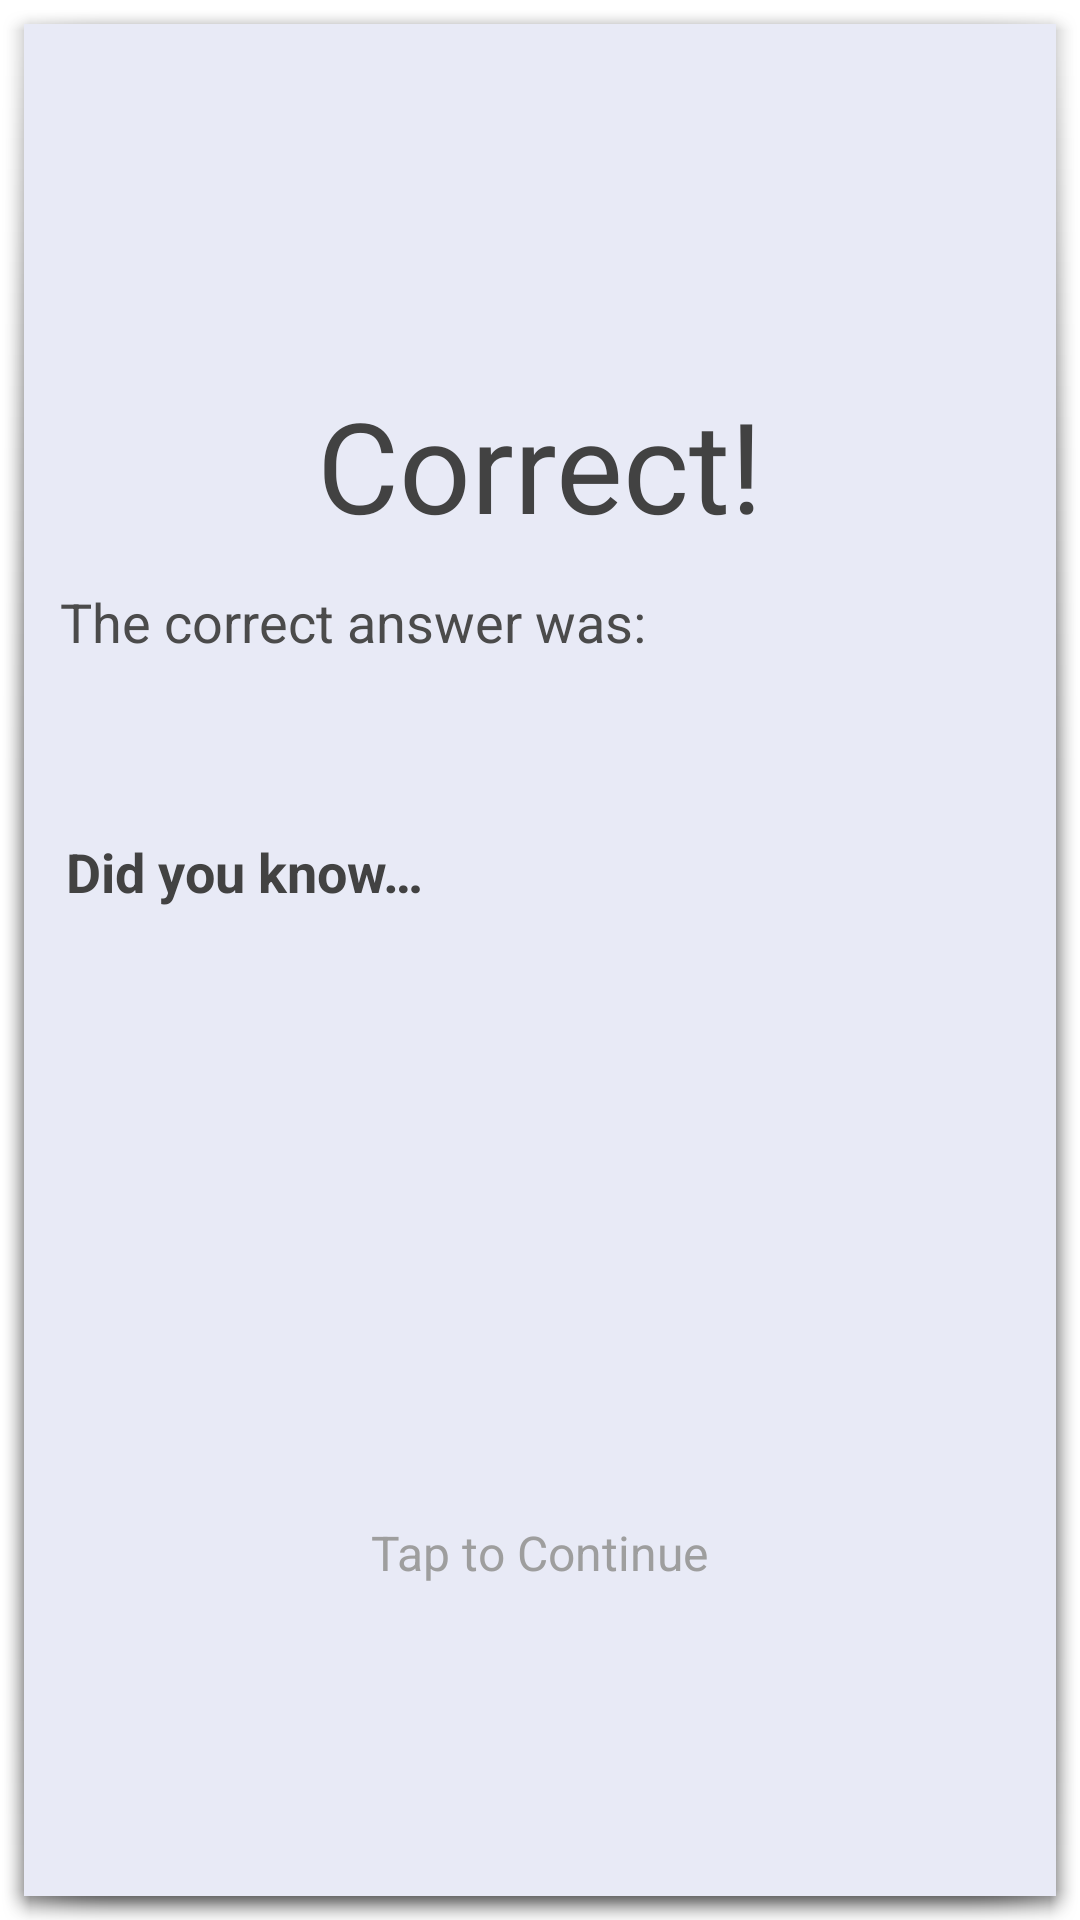

The Android layout XML behind this screen, and the referenced resources:
<!-- AndroidManifest.xml: activity theme dialogTheme -->
<!-- res/layout/activity_answer_dialog.xml -->
<?xml version="1.0" encoding="utf-8"?>
<RelativeLayout xmlns:android="http://schemas.android.com/apk/res/android"
    xmlns:tools="http://schemas.android.com/tools"
    android:layout_width="match_parent"
    android:layout_height="wrap_content"
    android:paddingBottom="@dimen/activity_vertical_margin"
    android:paddingLeft="@dimen/activity_horizontal_margin"
    android:paddingRight="@dimen/activity_horizontal_margin"
    android:paddingTop="@dimen/activity_vertical_margin"
    android:layout_margin="@dimen/dialog_activity_margin"
    android:id="@+id/answer_dialog_layout"
    android:background="@color/resultOverlayBackground"
    tools:context="com.jacsstuff.quizudo.quiz.AnswerDialogActivity"
    android:gravity="center_vertical">

    <TextView
        android:layout_width="wrap_content"
        android:layout_height="wrap_content"
        android:textAppearance="?android:attr/textAppearanceLarge"
        android:text="@string/result_overlay_correct_heading"
        android:id="@+id/answerStatusText"
        android:textSize="@dimen/answer_status_text_size"
        android:paddingBottom="@dimen/dialog_answer_pad_bottom"
        android:layout_alignParentTop="true"
        android:layout_centerHorizontal="true"
        android:layout_marginStart="@dimen/answer_status_side_margin"
        android:layout_marginRight="@dimen/answer_status_side_margin"
        android:layout_marginLeft="@dimen/answer_status_side_margin"
        android:layout_marginEnd="@dimen/answer_status_side_margin"
        android:layout_marginTop="@dimen/answer_status_top_margin" />

    <LinearLayout
        android:layout_width="wrap_content"
        android:layout_height="wrap_content"
        android:orientation="vertical"
        android:layout_below="@+id/answerStatusText"
        android:id="@+id/wrapper_layout_1">
    <RelativeLayout
        android:layout_width="match_parent"
        android:layout_height="wrap_content"
        android:id="@+id/correctAnswerLayout"
        >

        <TextView
            android:layout_width="wrap_content"
            android:layout_height="wrap_content"
            android:textAppearance="?android:attr/textAppearanceLarge"
            android:text="@string/single_correct_answer_result_message"
            android:id="@+id/correctAnswerTitleText"
            android:layout_marginLeft="@dimen/answer_dialog_text_side_margin"
            android:layout_marginStart="@dimen/answer_dialog_text_side_margin"
            android:layout_marginRight="@dimen/answer_dialog_text_side_margin"
            android:layout_marginEnd="@dimen/answer_dialog_text_side_margin"
            android:textSize="@dimen/correct_answer_title_text_size"
            android:paddingBottom="@dimen/dialog_answer_pad_bottom"
            android:textColor="@color/resultOverlayActualAnswerText"
            android:layout_centerHorizontal="true" />

        <TextView
            android:layout_width="wrap_content"
            android:layout_height="wrap_content"
            android:textAppearance="?android:attr/textAppearanceLarge"
            android:id="@+id/correctAnswerText"
            android:layout_marginLeft="@dimen/answer_dialog_text_side_margin"
            android:layout_marginStart="@dimen/answer_dialog_text_side_margin"
            android:layout_marginRight="@dimen/answer_dialog_text_side_margin"
            android:layout_marginEnd="@dimen/answer_dialog_text_side_margin"
            android:textSize="@dimen/correct_answer_text_size"
            android:paddingBottom="@dimen/dialog_answer_pad_bottom"
            android:textColor="@color/resultOverlayActualAnswerText"
            android:layout_below="@+id/correctAnswerTitleText"
            android:layout_centerHorizontal="true"
            android:textAlignment="center" />
    </RelativeLayout>

    <RelativeLayout
        android:layout_width="match_parent"
        android:layout_height="wrap_content"
        android:id="@+id/trivia_layout">
        <TextView
            android:layout_width="wrap_content"
            android:layout_height="wrap_content"
            android:textAppearance="?android:attr/textAppearanceMedium"
            android:text="@string/answer_dialog_trivia_title"
            android:textSize="@dimen/trivia_title_text_size"
            android:textColor="@color/resultOverlayTriviaText"
            android:id="@+id/triviaTitle"
            android:layout_marginStart="@dimen/trivia_title_side_pad"
            android:textStyle="bold" />

        <ScrollView
            android:layout_width="wrap_content"
            android:layout_height="wrap_content"
            android:id="@+id/triviaScrollView"
            android:layout_below="@+id/triviaTitle"
            android:layout_centerHorizontal="true"
            android:scrollbarAlwaysDrawVerticalTrack="true"
            android:minHeight="@dimen/trivia_scroll_min_height"
            android:layout_marginTop="16dp">

            <TextView
                android:layout_width="wrap_content"
                android:layout_height="wrap_content"
                android:textAppearance="?android:attr/textAppearanceMedium"
                android:textSize="@dimen/trivia_text_size"
                android:textColor="@color/resultOverlayTriviaText"
                android:layout_marginLeft="@dimen/trivia_title_side_pad"
                android:layout_marginStart="@dimen/trivia_title_side_pad"
                android:layout_marginRight="@dimen/trivia_title_side_pad"
                android:layout_marginEnd="@dimen/trivia_title_side_pad"
                android:id="@+id/trivia" />

        </ScrollView>
    </RelativeLayout>
    </LinearLayout>
    <TextView
        android:layout_width="wrap_content"
        android:layout_height="wrap_content"
        android:textAppearance="?android:attr/textAppearanceMedium"
        android:text="@string/tap_to_continue_text"
        android:layout_below="@+id/wrapper_layout_1"
        android:id="@+id/tapToContinueText"
        android:textSize="@dimen/tap_to_continue_text_size"
        android:textColor="@color/tap_to_continue_text"
        android:layout_marginTop="@dimen/tap_to_continue_margin"
        android:layout_marginBottom="@dimen/tap_to_continue_margin_bottom"
        android:layout_centerHorizontal="true" />
</RelativeLayout>
<!-- resources referenced by this layout -->
<resources>
  <color name="resultOverlayActualAnswerText">#4b4b4b</color>
  <color name="resultOverlayBackground">#e8eaf6</color>
  <color name="resultOverlayTriviaText">#424242</color>
  <color name="tap_to_continue_text">#9e9e9e</color>
  <dimen name="activity_horizontal_margin">0dp</dimen>
  <dimen name="activity_vertical_margin">0dp</dimen>
  <dimen name="answer_dialog_text_side_margin">12dp</dimen>
  <dimen name="answer_status_side_margin">28dp</dimen>
  <dimen name="answer_status_text_size">42sp</dimen>
  <dimen name="answer_status_top_margin">20dp</dimen>
  <dimen name="correct_answer_text_size">26sp</dimen>
  <dimen name="correct_answer_title_text_size">18sp</dimen>
  <dimen name="dialog_activity_margin">5dp</dimen>
  <dimen name="dialog_answer_pad_bottom">12dp</dimen>
  <dimen name="tap_to_continue_margin">18dp</dimen>
  <dimen name="tap_to_continue_margin_bottom">5dp</dimen>
  <dimen name="tap_to_continue_text_size">16sp</dimen>
  <dimen name="trivia_scroll_min_height">170dp</dimen>
  <dimen name="trivia_text_size">18sp</dimen>
  <dimen name="trivia_title_side_pad">14dp</dimen>
  <dimen name="trivia_title_text_size">18sp</dimen>
  <string name="answer_dialog_trivia_title">Did you know…</string>
  <string name="result_overlay_correct_heading">Correct!</string>
  <string name="single_correct_answer_result_message">The correct answer was:  </string>u
  <string name="tap_to_continue_text"> Tap to Continue</string>
  <style name="dialogTheme" parent="android:Theme.Holo.Dialog.NoActionBar">
          <item name="android:background">@color/resultOverlayBackground</item>
          <item name="android:textColor">@color/resultOverlayText</item>
      </style>
  <color name="resultOverlayText">#424242</color>
</resources>
